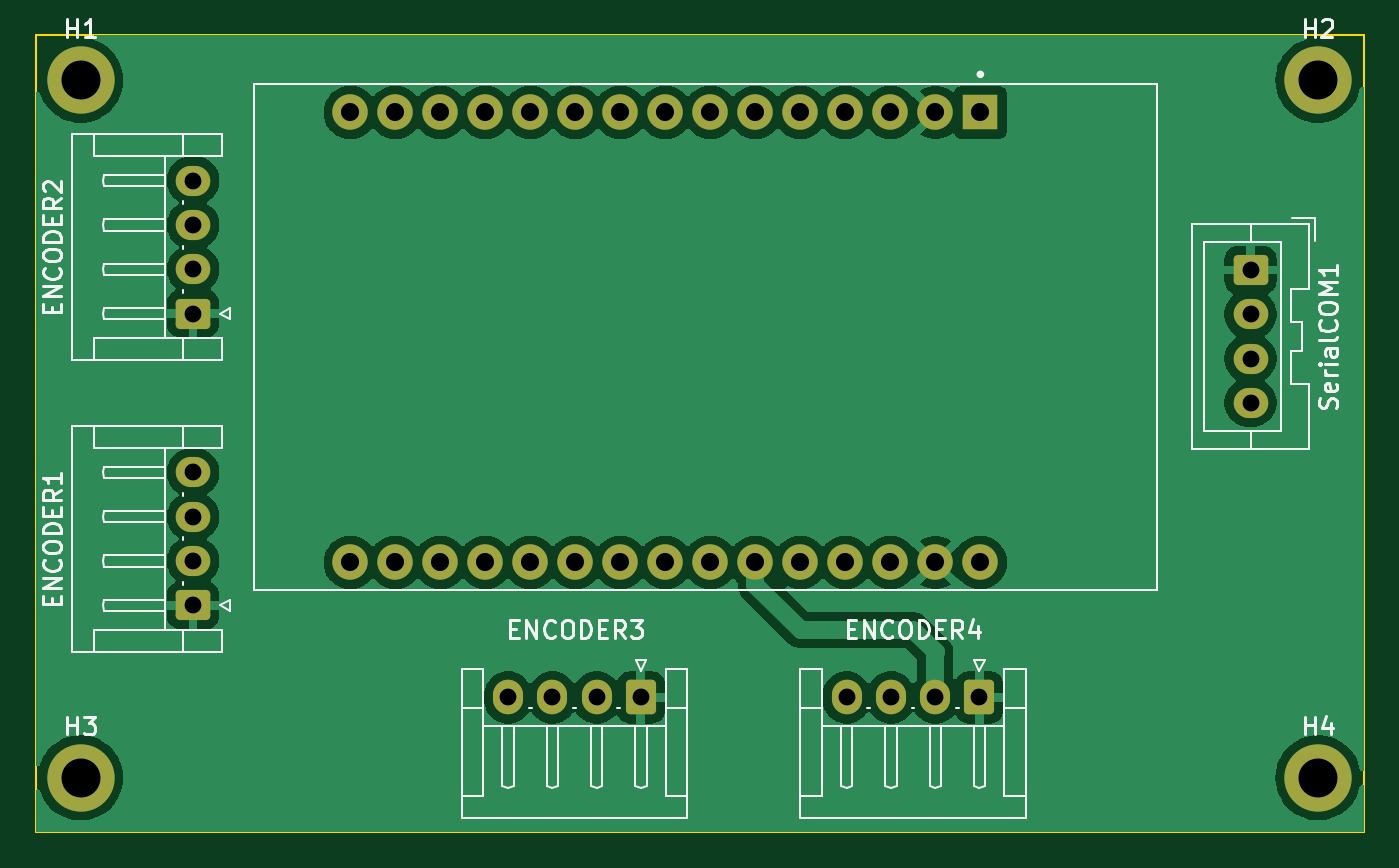
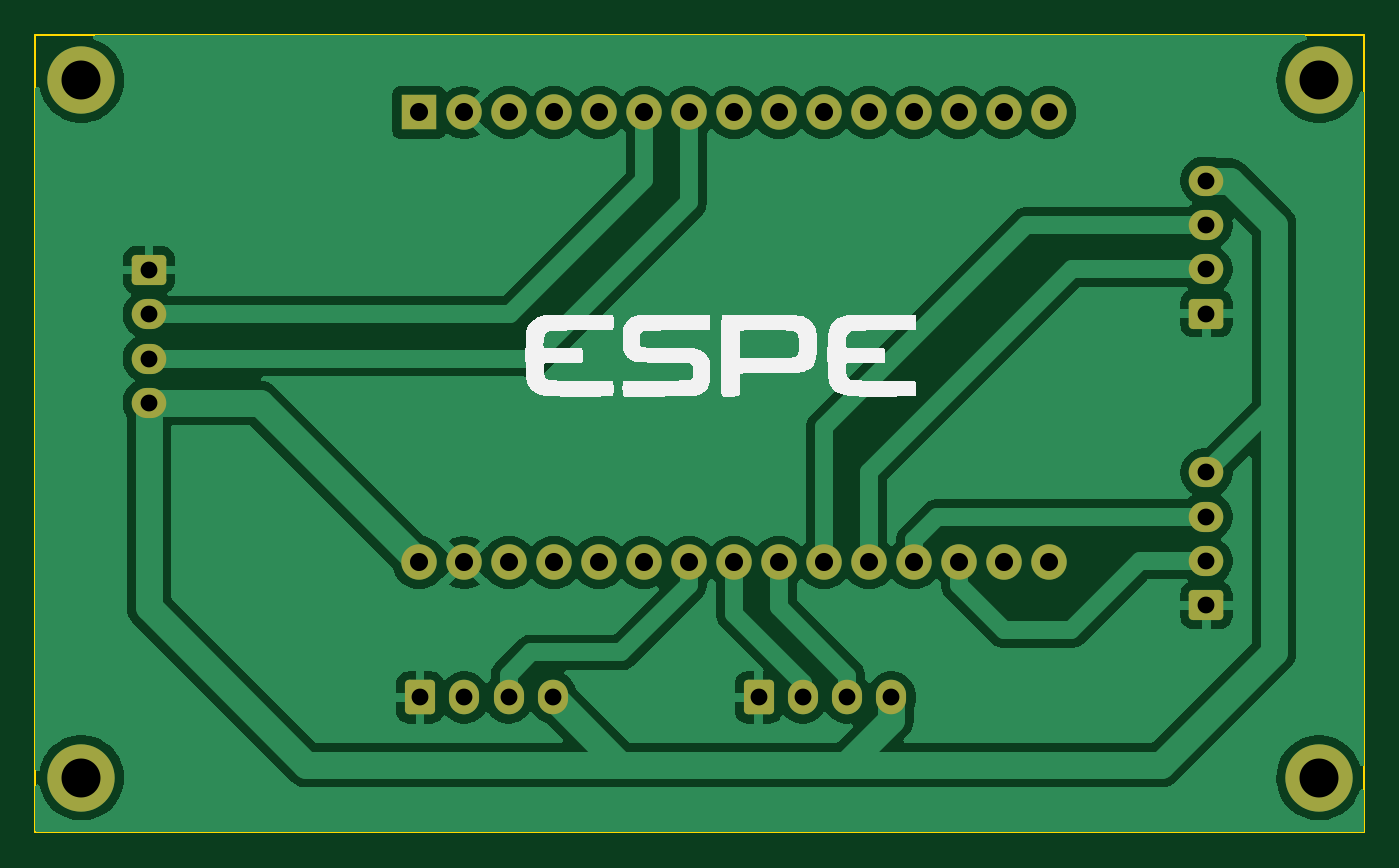
Circuit board: 11 layer files. Board 75.0 x 45.0 mm.
- bottom_copper: ESP32_ENCODERS-B_Cu.gbl (74395 bytes)
- bottom_mask: ESP32_ENCODERS-B_Mask.gbs (3032 bytes)
- paste: ESP32_ENCODERS-B_Paste.gbp (457 bytes)
- bottom_silk: ESP32_ENCODERS-B_Silkscreen.gbo (28516 bytes)
- outline: ESP32_ENCODERS-Edge_Cuts.gm1 (609 bytes)
- top_copper: ESP32_ENCODERS-F_Cu.gtl (78949 bytes)
- top_mask: ESP32_ENCODERS-F_Mask.gts (3032 bytes)
- paste: ESP32_ENCODERS-F_Paste.gtp (457 bytes)
- top_silk: ESP32_ENCODERS-F_Silkscreen.gto (34671 bytes)
- drill: ESP32_ENCODERS-NPTH.drl (265 bytes)
- drill: ESP32_ENCODERS-PTH.drl (1142 bytes)

=== bottom_copper: ESP32_ENCODERS-B_Cu.gbl (74395 bytes, source omitted) ===
=== bottom_mask: ESP32_ENCODERS-B_Mask.gbs (3032 bytes, source withheld) ===
=== paste: ESP32_ENCODERS-B_Paste.gbp ===
%TF.GenerationSoftware,KiCad,Pcbnew,8.0.6*%
%TF.CreationDate,2025-01-09T18:28:26-05:00*%
%TF.ProjectId,ESP32_ENCODERS,45535033-325f-4454-9e43-4f444552532e,rev?*%
%TF.SameCoordinates,Original*%
%TF.FileFunction,Paste,Bot*%
%TF.FilePolarity,Positive*%
%FSLAX46Y46*%
G04 Gerber Fmt 4.6, Leading zero omitted, Abs format (unit mm)*
G04 Created by KiCad (PCBNEW 8.0.6) date 2025-01-09 18:28:26*
%MOMM*%
%LPD*%
G01*
G04 APERTURE LIST*
G04 APERTURE END LIST*
M02*

=== bottom_silk: ESP32_ENCODERS-B_Silkscreen.gbo (28516 bytes, source omitted) ===
=== outline: ESP32_ENCODERS-Edge_Cuts.gm1 ===
%TF.GenerationSoftware,KiCad,Pcbnew,8.0.6*%
%TF.CreationDate,2025-01-09T18:28:26-05:00*%
%TF.ProjectId,ESP32_ENCODERS,45535033-325f-4454-9e43-4f444552532e,rev?*%
%TF.SameCoordinates,Original*%
%TF.FileFunction,Profile,NP*%
%FSLAX46Y46*%
G04 Gerber Fmt 4.6, Leading zero omitted, Abs format (unit mm)*
G04 Created by KiCad (PCBNEW 8.0.6) date 2025-01-09 18:28:26*
%MOMM*%
%LPD*%
G01*
G04 APERTURE LIST*
%TA.AperFunction,Profile*%
%ADD10C,0.100000*%
%TD*%
G04 APERTURE END LIST*
D10*
X57150000Y-48980000D02*
X132150000Y-48980000D01*
X132150000Y-93980000D01*
X57150000Y-93980000D01*
X57150000Y-48980000D01*
M02*

=== top_copper: ESP32_ENCODERS-F_Cu.gtl (78949 bytes, source omitted) ===
=== top_mask: ESP32_ENCODERS-F_Mask.gts (3032 bytes, source withheld) ===
=== paste: ESP32_ENCODERS-F_Paste.gtp ===
%TF.GenerationSoftware,KiCad,Pcbnew,8.0.6*%
%TF.CreationDate,2025-01-09T18:28:26-05:00*%
%TF.ProjectId,ESP32_ENCODERS,45535033-325f-4454-9e43-4f444552532e,rev?*%
%TF.SameCoordinates,Original*%
%TF.FileFunction,Paste,Top*%
%TF.FilePolarity,Positive*%
%FSLAX46Y46*%
G04 Gerber Fmt 4.6, Leading zero omitted, Abs format (unit mm)*
G04 Created by KiCad (PCBNEW 8.0.6) date 2025-01-09 18:28:26*
%MOMM*%
%LPD*%
G01*
G04 APERTURE LIST*
G04 APERTURE END LIST*
M02*

=== top_silk: ESP32_ENCODERS-F_Silkscreen.gto (34671 bytes, source omitted) ===
=== drill: ESP32_ENCODERS-NPTH.drl ===
M48
; DRILL file {KiCad 8.0.6} date 2025-01-09T18:28:25-0500
; FORMAT={-:-/ absolute / inch / decimal}
; #@! TF.CreationDate,2025-01-09T18:28:25-05:00
; #@! TF.GenerationSoftware,Kicad,Pcbnew,8.0.6
; #@! TF.FileFunction,NonPlated,1,2,NPTH
FMAT,2
INCH
%
G90
G05
M30

=== drill: ESP32_ENCODERS-PTH.drl ===
M48
; DRILL file {KiCad 8.0.6} date 2025-01-09T18:28:25-0500
; FORMAT={-:-/ absolute / inch / decimal}
; #@! TF.CreationDate,2025-01-09T18:28:25-05:00
; #@! TF.GenerationSoftware,Kicad,Pcbnew,8.0.6
; #@! TF.FileFunction,Plated,1,2,PTH
FMAT,2
INCH
; #@! TA.AperFunction,Plated,PTH,ComponentDrill
T1C0.0374
; #@! TA.AperFunction,Plated,PTH,ComponentDrill
T2C0.0402
; #@! TA.AperFunction,Plated,PTH,ComponentDrill
T3C0.0866
%
G90
G05
T1
X2.6Y-2.2516
X2.6Y-2.35
X2.6Y-2.4484
X2.6Y-2.5469
X2.6Y-2.9
X2.6Y-2.9984
X2.6Y-3.0969
X2.6Y-3.1953
X3.3Y-3.4
X3.3984Y-3.4
X3.4969Y-3.4
X3.5953Y-3.4
X4.0524Y-3.4
X4.1508Y-3.4
X4.2492Y-3.4
X4.3476Y-3.4
X4.95Y-2.45
X4.95Y-2.5484
X4.95Y-2.6469
X4.95Y-2.7453
T2
X2.9496Y-2.1
X2.9496Y-3.1
X3.0496Y-2.1
X3.0496Y-3.1
X3.1496Y-2.1
X3.1496Y-3.1
X3.2496Y-2.1
X3.2496Y-3.1
X3.3496Y-2.1
X3.3496Y-3.1
X3.4496Y-2.1
X3.4496Y-3.1
X3.5496Y-2.1
X3.5496Y-3.1
X3.6496Y-2.1
X3.6496Y-3.1
X3.7496Y-2.1
X3.7496Y-3.1
X3.8496Y-2.1
X3.8496Y-3.1
X3.9496Y-2.1
X3.9496Y-3.1
X4.0496Y-2.1
X4.0496Y-3.1
X4.1496Y-2.1
X4.1496Y-3.1
X4.2496Y-2.1
X4.2496Y-3.1
X4.3496Y-2.1
X4.3496Y-3.1
T3
X2.35Y-2.0283
X2.35Y-3.5783
X5.1Y-2.0283
X5.1Y-3.5783
M30

